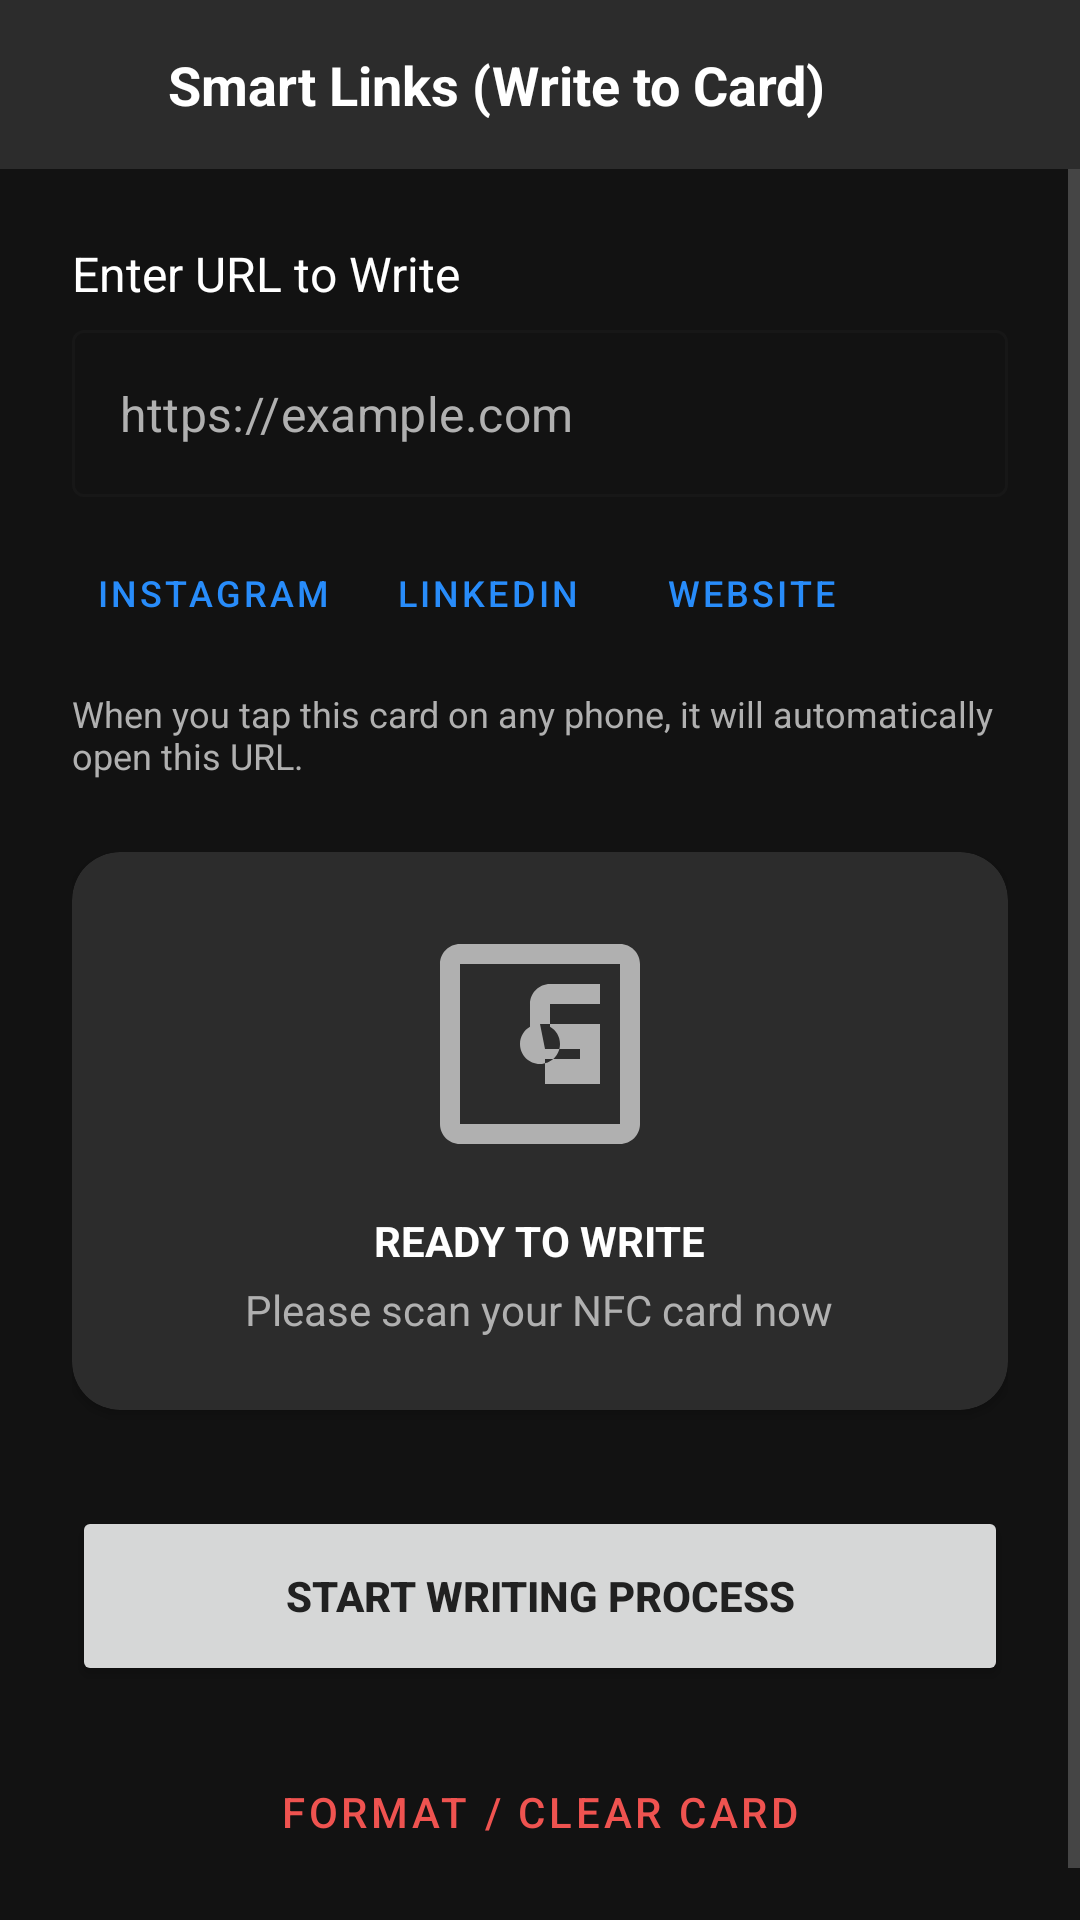

Layout XML and referenced resources for this Android screen:
<!-- AndroidManifest.xml: application theme Theme.Atomix -->
<!-- res/layout/activity_smart_links.xml -->
<?xml version="1.0" encoding="utf-8"?>
<LinearLayout xmlns:android="http://schemas.android.com/apk/res/android"
    xmlns:app="http://schemas.android.com/apk/res-auto"
    android:layout_width="match_parent"
    android:layout_height="match_parent"
    android:orientation="vertical"
    android:background="@color/dark_background">

    
    <LinearLayout
        android:layout_width="match_parent"
        android:layout_height="wrap_content"
        android:orientation="horizontal"
        android:padding="16dp"
        android:gravity="center_vertical"
        android:background="@color/dark_card">

        <ImageView
            android:id="@+id/backButton"
            android:layout_width="24dp"
            android:layout_height="24dp"
            android:src="@drawable/ic_back"
            android:layout_marginEnd="16dp"
            app:tint="@color/dark_text_primary" />

        <TextView
            android:layout_width="wrap_content"
            android:layout_height="wrap_content"
            android:text="Smart Links (Write to Card)"
            android:textSize="18sp"
            android:textStyle="bold"
            android:textColor="@color/dark_text_primary" />

    </LinearLayout>

    <ScrollView
        android:layout_width="match_parent"
        android:layout_height="0dp"
        android:layout_weight="1">

        <LinearLayout
            android:layout_width="match_parent"
            android:layout_height="wrap_content"
            android:orientation="vertical"
            android:padding="24dp">

            <TextView
                android:layout_width="match_parent"
                android:layout_height="wrap_content"
                android:text="Enter URL to Write"
                android:textColor="@color/dark_text_primary"
                android:textSize="16sp"
                android:layout_marginBottom="8dp" />

            <com.google.android.material.textfield.TextInputLayout
                android:layout_width="match_parent"
                android:layout_height="wrap_content"
                style="@style/Widget.MaterialComponents.TextInputLayout.OutlinedBox"
                app:hintEnabled="false">

                <com.google.android.material.textfield.TextInputEditText
                    android:id="@+id/urlInput"
                    android:layout_width="match_parent"
                    android:layout_height="wrap_content"
                    android:hint="https://example.com"
                    android:inputType="textUri"
                    android:textColor="@color/dark_text_primary"
                    android:textColorHint="@color/dark_text_secondary" />

            </com.google.android.material.textfield.TextInputLayout>

            <HorizontalScrollView
                android:layout_width="match_parent"
                android:layout_height="wrap_content"
                android:layout_marginTop="8dp"
                android:scrollbars="none">

                <LinearLayout
                    android:layout_width="wrap_content"
                    android:layout_height="wrap_content"
                    android:orientation="horizontal">

                    <Button
                        android:id="@+id/btnInstagram"
                        style="@style/Widget.MaterialComponents.Button.TextButton"
                        android:layout_width="wrap_content"
                        android:layout_height="wrap_content"
                        android:text="Instagram"
                        android:textSize="12sp" />

                    <Button
                        android:id="@+id/btnLinkedin"
                        style="@style/Widget.MaterialComponents.Button.TextButton"
                        android:layout_width="wrap_content"
                        android:layout_height="wrap_content"
                        android:text="LinkedIn"
                        android:textSize="12sp" />

                    <Button
                        android:id="@+id/btnWebsite"
                        style="@style/Widget.MaterialComponents.Button.TextButton"
                        android:layout_width="wrap_content"
                        android:layout_height="wrap_content"
                        android:text="Website"
                        android:textSize="12sp" />

                </LinearLayout>

            </HorizontalScrollView>

            <TextView
                android:layout_width="match_parent"
                android:layout_height="wrap_content"
                android:text="When you tap this card on any phone, it will automatically open this URL."
                android:textColor="@color/dark_text_secondary"
                android:textSize="12sp"
                android:layout_marginTop="8dp"
                android:layout_marginBottom="24dp" />

            <TextView
                android:id="@+id/currentUrlText"
                android:layout_width="match_parent"
                android:layout_height="wrap_content"
                android:text="Current Content: None detected"
                android:textColor="@color/dark_primary"
                android:textSize="14sp"
                android:textStyle="italic"
                android:layout_marginBottom="24dp"
                android:visibility="gone" />

            <androidx.cardview.widget.CardView
                android:id="@+id/writeStatusCard"
                android:layout_width="match_parent"
                android:layout_height="wrap_content"
                app:cardCornerRadius="16dp"
                app:cardBackgroundColor="@color/dark_card"
                android:layout_marginBottom="32dp">

                <LinearLayout
                    android:layout_width="match_parent"
                    android:layout_height="wrap_content"
                    android:orientation="vertical"
                    android:padding="24dp"
                    android:gravity="center">

                    <ImageView
                        android:id="@+id/nfcIcon"
                        android:layout_width="80dp"
                        android:layout_height="80dp"
                        android:src="@drawable/ic_nfc"
                        android:layout_marginBottom="16dp"
                        app:tint="@color/dark_text_secondary" />

                    <TextView
                        android:id="@+id/statusText"
                        android:layout_width="wrap_content"
                        android:layout_height="wrap_content"
                        android:text="READY TO WRITE"
                        android:textStyle="bold"
                        android:textColor="@color/dark_text_primary" />

                    <TextView
                        android:id="@+id/instructionText"
                        android:layout_width="wrap_content"
                        android:layout_height="wrap_content"
                        android:text="Please scan your NFC card now"
                        android:textColor="@color/dark_text_secondary"
                        android:layout_marginTop="4dp" />

                </LinearLayout>

            </androidx.cardview.widget.CardView>

            <Button
                android:id="@+id/startWriteButton"
                android:layout_width="match_parent"
                android:layout_height="60dp"
                android:text="Start Writing Process"
                android:textAllCaps="true"
                android:textStyle="bold"
                app:cornerRadius="12dp" />

            <Button
                android:id="@+id/formatCardButton"
                style="@style/Widget.MaterialComponents.Button.OutlinedButton"
                android:layout_width="match_parent"
                android:layout_height="60dp"
                android:layout_marginTop="12dp"
                android:text="Format / Clear Card"
                android:textColor="@color/dark_error"
                app:strokeColor="@color/dark_error"
                app:cornerRadius="12dp" />

        </LinearLayout>

    </ScrollView>

</LinearLayout>
<!-- resources referenced by this layout -->
<resources>
  <color name="dark_background">#FF121212</color>
  <color name="dark_card">#FF2C2C2C</color>
  <color name="dark_error">#FFEF5350</color>
  <color name="dark_primary">#FF5BA3FF</color>
  <color name="dark_text_primary">#FFFFFFFF</color>
  <color name="dark_text_secondary">#FFB0B0B0</color>
  <!-- drawable ic_nfc (drawable) -->
  <vector xmlns:android="http://schemas.android.com/apk/res/android"
      android:width="24dp"
      android:height="24dp"
      android:viewportWidth="24"
      android:viewportHeight="24"
      android:tint="?attr/colorOnPrimary">
    <path
        android:fillColor="@android:color/white"
        android:pathData="M20,2L4,2c-1.1,0 -2,0.9 -2,2v16c0,1.1 0.9,2 2,2h16c1.1,0 2,-0.9 2,-2L22,4c0,-1.1 -0.9,-2 -2,-2zM20,20L4,20L4,4h16v16zM18,6h-5c-1.1,0 -2,0.9 -2,2v2.28c-0.6,0.35 -1,0.98 -1,1.72 0,1.1 0.9,2 2,2s2,-0.9 2,-2c0,-0.74 -0.4,-1.38 -1,-1.72L13,8h5v8h-5.5v-2.5h3.5v-1h-3.5L12,10h6L18,6z"/>
  </vector>
  <style name="Theme.Atomix" parent="Theme.MaterialComponents.Light.NoActionBar">
          <item name="colorPrimary">@color/light_primary</item>
          <item name="colorPrimaryVariant">@color/light_primary_variant</item>
          <item name="colorOnPrimary">@color/white</item>
          <item name="colorSecondary">@color/light_secondary</item>
          <item name="colorSecondaryVariant">@color/light_secondary</item>
          <item name="colorOnSecondary">@color/white</item>
          <item name="android:colorBackground">@color/light_background</item>
          <item name="colorSurface">@color/light_card</item>
          <item name="colorOnSurface">@color/light_text_primary</item>
          <item name="colorOnBackground">@color/light_text_primary</item>
          <item name="colorError">@color/light_error</item>
          <item name="colorOnError">@color/white</item>
          <item name="android:textColorPrimary">@color/light_text_primary</item>
          <item name="android:textColorSecondary">@color/light_text_secondary</item>
          <item name="android:statusBarColor">@color/light_primary</item>
          <item name="android:navigationBarColor">@color/white</item>
          <item name="android:windowLightStatusBar">false</item>
          <item name="android:windowLightNavigationBar">true</item>
          <item name="materialButtonStyle">@style/Widget.Atomix.Button</item>
      </style>
  <color name="light_primary">#FF288CFA</color>
  <color name="light_primary_variant">#FF1976D2</color>
  <color name="white">#FFFFFFFF</color>
  <color name="light_secondary">#FF00BCD4</color>
  <color name="light_background">#FFFFFFFF</color>
  <color name="light_card">#FFFFFFFF</color>
  <color name="light_text_primary">#FF212121</color>
  <color name="light_error">#FFF44336</color>
  <color name="light_text_secondary">#FF757575</color>
  <style name="Widget.Atomix.Button" parent="Widget.MaterialComponents.Button">
          <item name="backgroundTint">@color/light_primary</item>
          <item name="android:textColor">@color/white</item>
      </style>
</resources>
